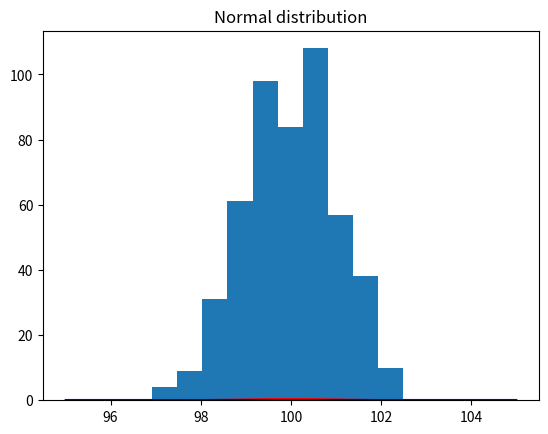

The matplotlib source for this figure: (Note: this script raises an exception after producing the figure.)
from scipy.stats import norm
import numpy as np
import matplotlib.pyplot as plt
# from pylab import plot,show,hist,figure,title
import pylab as plb

# picking 500 of from a normal distrubution
# with mean 0 and standard deviation 1
# x = np.sort(np.random.uniform(-np.pi, np.pi,100))
# y = np.sin(x) + 0.1*np.random.normal(size=len(x))
# samp = y
sample = norm.rvs(loc=100, scale=1, size=500)
#samp = np.sort(np.random.randint(65, 90, size=8))

param = norm.fit(sample)  # distribution fitting

print(sample)
print(param)

# now, param[0] and param[1] are the mean and
# the standard deviation of the fitted distribution
x = np.linspace(95, 105, 100)
# fitted distribution
pdf_fitted = norm.pdf(x, loc=param[0], scale=param[1])
# original distribution
pdf = norm.pdf(x)

plt.figure
plt.title('Normal distribution')

plt.plot(x, pdf_fitted, 'r-', x, pdf, 'b-')
plt.hist(sample, normed=1, alpha=.3)

plt.show()
plt.savefig("image.png")
